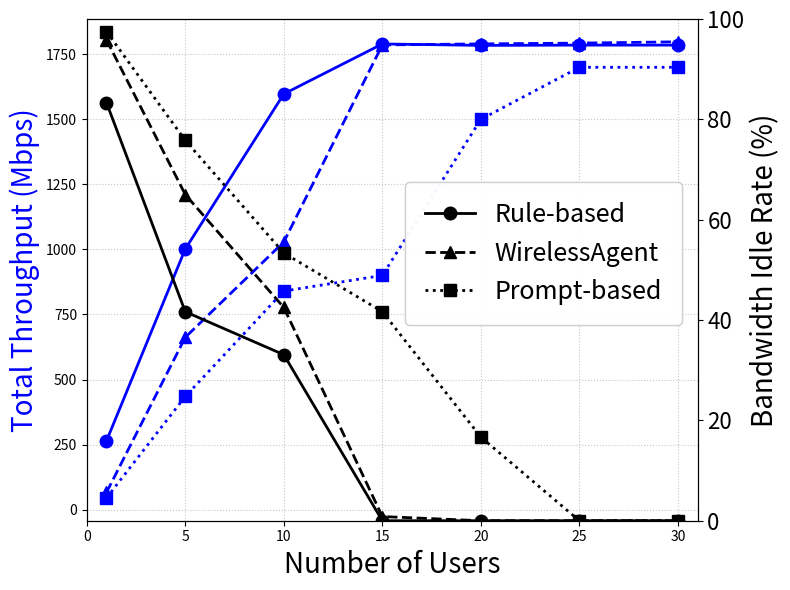

This figure's Python source:
# North of HKUST Campus
# This code is used to plot the throughput and idle rate of different methods
import matplotlib.pyplot as plt

x = [1, 5, 10, 15, 20, 25, 30]
Y_rule_thro = [264.25, 1001.78, 1597.57, 1789.79, 1784.24, 1785.27, 1785.27]
Y_llm_thro = [45, 435, 840, 900, 1500, 1700, 1700]
Y_agent_thro = [66.06, 662.21, 1028.95, 1786, 1790, 1793, 1798]

# idle rate
Y_rule_idle = [83.33, 41.65, 33.09, 0, 0, 0, 0]
Y_llm_idle = [97.5, 75.8, 53.36, 41.67, 16.67, 0, 0]
Y_agent_idle = [95.84, 65.0, 42.5, 0.83, 0, 0, 0]

# plot
fig, ax1 = plt.subplots(figsize=(8, 6))
ax2 = ax1.twinx()

# color map
COLOR_MAP = {
    'Rule-based': 'blue',  
    'Prompt-based': 'blue', 
    'WirelessAgent': 'blue' 
}


ax1.plot(x, Y_rule_thro, color=COLOR_MAP['Rule-based'], linestyle='-', 
        linewidth=2, marker='o', markersize=9, label='_nolegend_')
ax1.plot(x, Y_agent_thro, color=COLOR_MAP['WirelessAgent'], linestyle='--',
        linewidth=2, marker='^', markersize=9, label='_nolegend_')
ax1.plot(x, Y_llm_thro, color=COLOR_MAP['Prompt-based'], linestyle=':',
        linewidth=2, marker='s', markersize=9, label='_nolegend_')

# color map
COLOR_MAP = {
    'Rule-based': 'black',  
    'Prompt-based': 'black', 
    'WirelessAgent': 'black' 
}

ax2.plot(x, Y_rule_idle, color=COLOR_MAP['Rule-based'], linestyle='-',
        linewidth=2, marker='o', markersize=9, label='Rule-based')
ax2.plot(x, Y_agent_idle, color=COLOR_MAP['WirelessAgent'], linestyle='--',
        linewidth=2, marker='^', markersize=9, label='WirelessAgent')
ax2.plot(x, Y_llm_idle, color=COLOR_MAP['Prompt-based'], linestyle=':',
        linewidth=2, marker='s', markersize=9, label='Prompt-based')


ax1.set_xlabel('Number of Users', fontsize=20)
ax1.set_ylabel('Total Throughput (Mbps)',  color='blue', fontsize=20)
ax2.set_ylabel('Bandwidth Idle Rate (%)', fontsize=20)


handles, labels = ax2.get_legend_handles_labels()
legend = ax1.legend(handles, labels, 
                  loc='upper left',
                  bbox_to_anchor=(5/10, 7/10),
                  frameon=True,
                  fontsize=18,
                  ncol=1,
                  borderpad=0.8,
                  handletextpad=0.8)



ax1.add_artist(legend)

plt.xticks(fontsize=16)
plt.yticks(fontsize=16)
ax1.set_xlim(0, 31)
ax1.grid(True, linestyle=':', alpha=0.7)
ax2.set_ylim(0, 100)
plt.tight_layout()

plt.show()